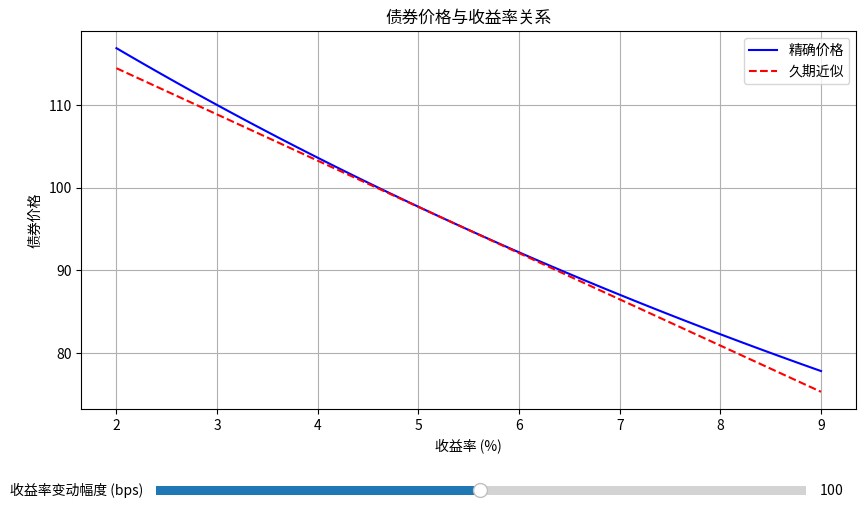

This figure's Python source:
import numpy as np
import matplotlib.pyplot as plt
from matplotlib.widgets import Slider
import os

def bond_price(face_value, coupon_rate, years_to_maturity, ytm, frequency=1):
    """
    计算债券精确价格
    """
    periods = years_to_maturity * frequency
    coupon = face_value * coupon_rate / frequency
    ytm_period = ytm / frequency

    price = sum([coupon / (1 + ytm_period)**t for t in range(1, int(periods) + 1)]) + \
            face_value / (1 + ytm_period)**periods
    return price

def duration_macaulay(face_value, coupon_rate, years_to_maturity, ytm, frequency=1):
    """
    计算麦考利久期
    """
    periods = years_to_maturity * frequency
    coupon = face_value * coupon_rate / frequency
    ytm_period = ytm / frequency

    cash_flows = [coupon] * int(periods)
    cash_flows[-1] += face_value  # 最后一期加上面值

    weighted_cash_flows = [t * cf / (1 + ytm_period)**t for t, cf in enumerate(cash_flows, 1)]
    mac_duration = sum(weighted_cash_flows) / bond_price(face_value, coupon_rate, years_to_maturity, ytm, frequency)

    return mac_duration / frequency  # 转换为年化久期

def duration_modified(face_value, coupon_rate, years_to_maturity, ytm, frequency=1):
    """
    计算修正久期
    """
    mac_dur = duration_macaulay(face_value, coupon_rate, years_to_maturity, ytm, frequency)
    return mac_dur / (1 + ytm / frequency)

def price_approx_change(duration_mod, ytm_change):
    """
    使用久期近似计算价格变化
    """
    return -duration_mod * ytm_change

# 债券参数
face_value = 100
coupon_rate = 0.046
years_to_maturity = 7
current_ytm = 0.053
ytm_change_bps = 100  # 100个基点

# 计算当前价格
current_price = bond_price(face_value, coupon_rate, years_to_maturity, current_ytm)

# 计算久期
mod_duration = duration_modified(face_value, coupon_rate, years_to_maturity, current_ytm)

# 计算收益率上升100bp后的精确价格
new_ytm = current_ytm + ytm_change_bps / 10000
new_price = bond_price(face_value, coupon_rate, years_to_maturity, new_ytm)

# 计算久期近似的价格变化
price_change_approx = price_approx_change(mod_duration, ytm_change_bps / 10000)
dur_approx_change = price_change_approx * 100  # 转换为百分比

# 创建结果字典
result = {
    'price_at_up100bp': new_price,
    'dur_approx_change_up100bp': dur_approx_change,
    'figure_path': None
}

# 绘制图形
fig, ax = plt.subplots(figsize=(10, 6))
plt.subplots_adjust(bottom=0.25)

# 生成收益率范围
ytm_range = np.linspace(0.02, 0.09, 100)
prices = [bond_price(face_value, coupon_rate, years_to_maturity, y) for y in ytm_range]

# 计算久期近似线
current_price = bond_price(face_value, coupon_rate, years_to_maturity, current_ytm)
mod_duration = duration_modified(face_value, coupon_rate, years_to_maturity, current_ytm)
approx_prices = [current_price * (1 + price_approx_change(mod_duration, y - current_ytm)) for y in ytm_range]

# 绘制曲线
line_exact, = ax.plot(ytm_range * 100, prices, label='精确价格', color='blue')
line_approx, = ax.plot(ytm_range * 100, approx_prices, label='久期近似', color='red', linestyle='--')

ax.set_xlabel('收益率 (%)')
ax.set_ylabel('债券价格')
ax.set_title('债券价格与收益率关系')
ax.legend()
ax.grid(True)

# 添加滑块
axcolor = 'lightgoldenrodyellow'
ax_ytm_change = plt.axes([0.2, 0.1, 0.65, 0.03], facecolor=axcolor)
slider_ytm_change = Slider(ax_ytm_change, '收益率变动幅度 (bps)', 1, 200, valinit=ytm_change_bps, valstep=1)

def update(val):
    change_bps = slider_ytm_change.val
    new_ytm = current_ytm + change_bps / 10000
    new_price = bond_price(face_value, coupon_rate, years_to_maturity, new_ytm)
    approx_change = price_approx_change(mod_duration, change_bps / 10000) * 100

    # 更新近似线
    approx_prices = [current_price * (1 + price_approx_change(mod_duration, y - current_ytm)) for y in ytm_range]
    line_approx.set_ydata(approx_prices)

    fig.canvas.draw_idle()

slider_ytm_change.on_changed(update)

# 保存图形
figure_path = 'bond_price_vs_ytm.png'
plt.savefig(figure_path)
result['figure_path'] = os.path.abspath(figure_path)

plt.show()

# 输出结果
print(result)
